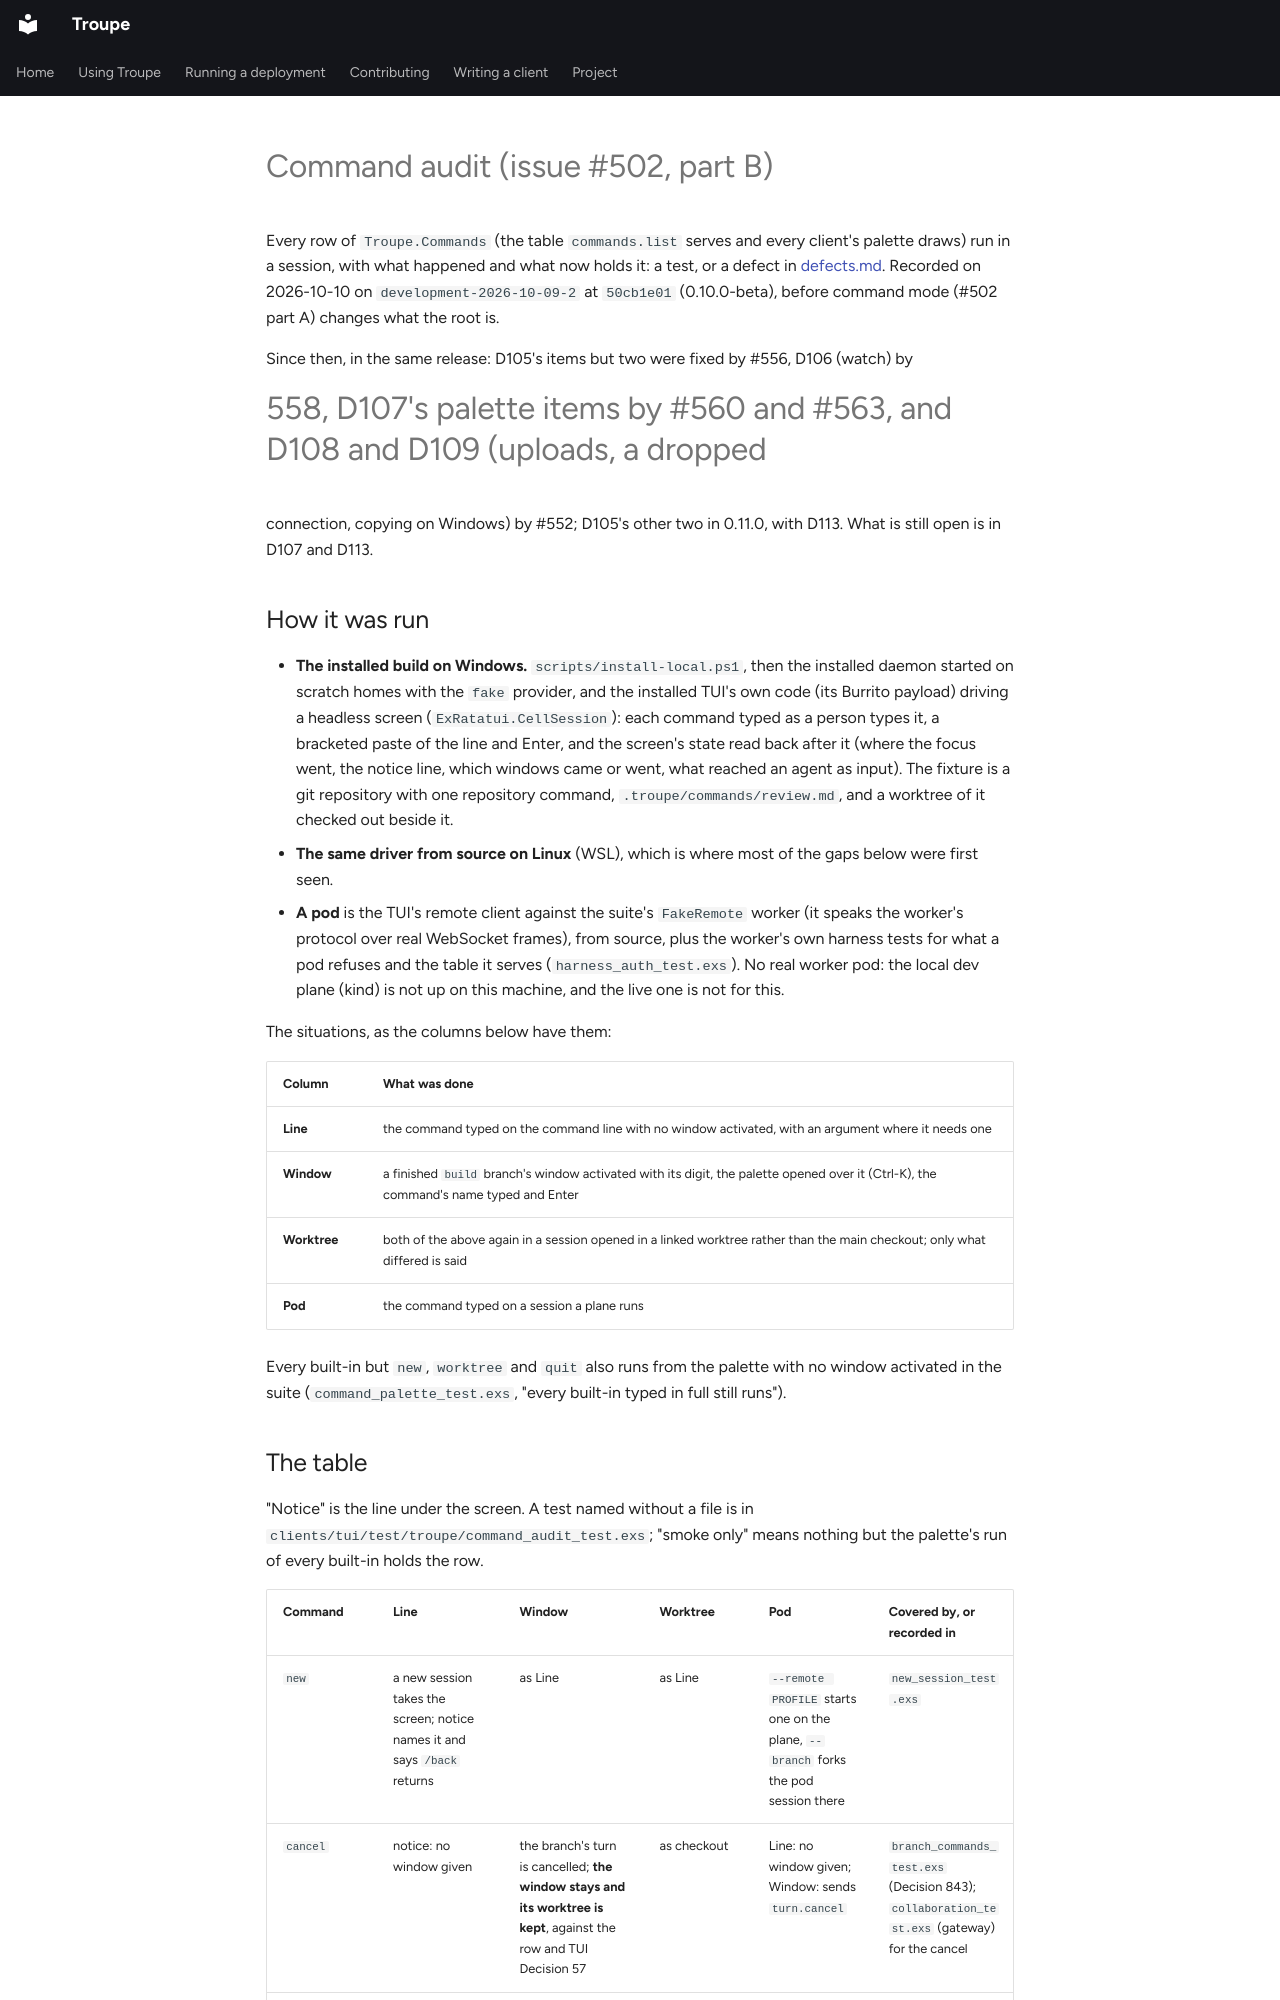

repository: it-minds/troupe · page: developer/command-audit/index.html · generator: mkdocs

# Command audit (issue #502, part B)

Every row of `Troupe.Commands` (the table `commands.list` serves and every client's palette
draws) run in a session, with what happened and what now holds it: a test, or a defect in
[defects.md](defects.md). Recorded on 2026-10-10 on `development-2026-10-09-2` at
`50cb1e01` (0.10.0-beta), before command mode (#502 part A) changes what the root is.

Since then, in the same release: D105's items but two were fixed by #556, D106 (watch) by
#558, D107's palette items by #560 and #563, and D108 and D109 (uploads, a dropped
connection, copying on Windows) by #552; D105's other two in 0.11.0, with D113. What is
still open is in D107 and D113.

## How it was run

- **The installed build on Windows.** `scripts/install-local.ps1`, then the installed
  daemon started on scratch homes with the `fake` provider, and the installed TUI's own
  code (its Burrito payload) driving a headless screen (`ExRatatui.CellSession`): each
  command typed as a person types it, a bracketed paste of the line and Enter, and the
  screen's state read back after it (where the focus went, the notice line, which
  windows came or went, what reached an agent as input). The fixture is a git repository
  with one repository command, `.troupe/commands/review.md`, and a worktree of it checked
  out beside it.
- **The same driver from source on Linux** (WSL), which is where most of the gaps below
  were first seen.
- **A pod** is the TUI's remote client against the suite's `FakeRemote` worker (it speaks
  the worker's protocol over real WebSocket frames), from source, plus the worker's own
  harness tests for what a pod refuses and the table it serves (`harness_auth_test.exs`).
  No real worker pod: the local dev plane (kind) is not up on this machine, and the live
  one is not for this.

The situations, as the columns below have them:

| Column | What was done |
| --- | --- |
| **Line** | the command typed on the command line with no window activated, with an argument where it needs one |
| **Window** | a finished `build` branch's window activated with its digit, the palette opened over it (Ctrl-K), the command's name typed and Enter |
| **Worktree** | both of the above again in a session opened in a linked worktree rather than the main checkout; only what differed is said |
| **Pod** | the command typed on a session a plane runs |

Every built-in but `new`, `worktree` and `quit` also runs from the palette with no window
activated in the suite (`command_palette_test.exs`, "every built-in typed in full still
runs").
